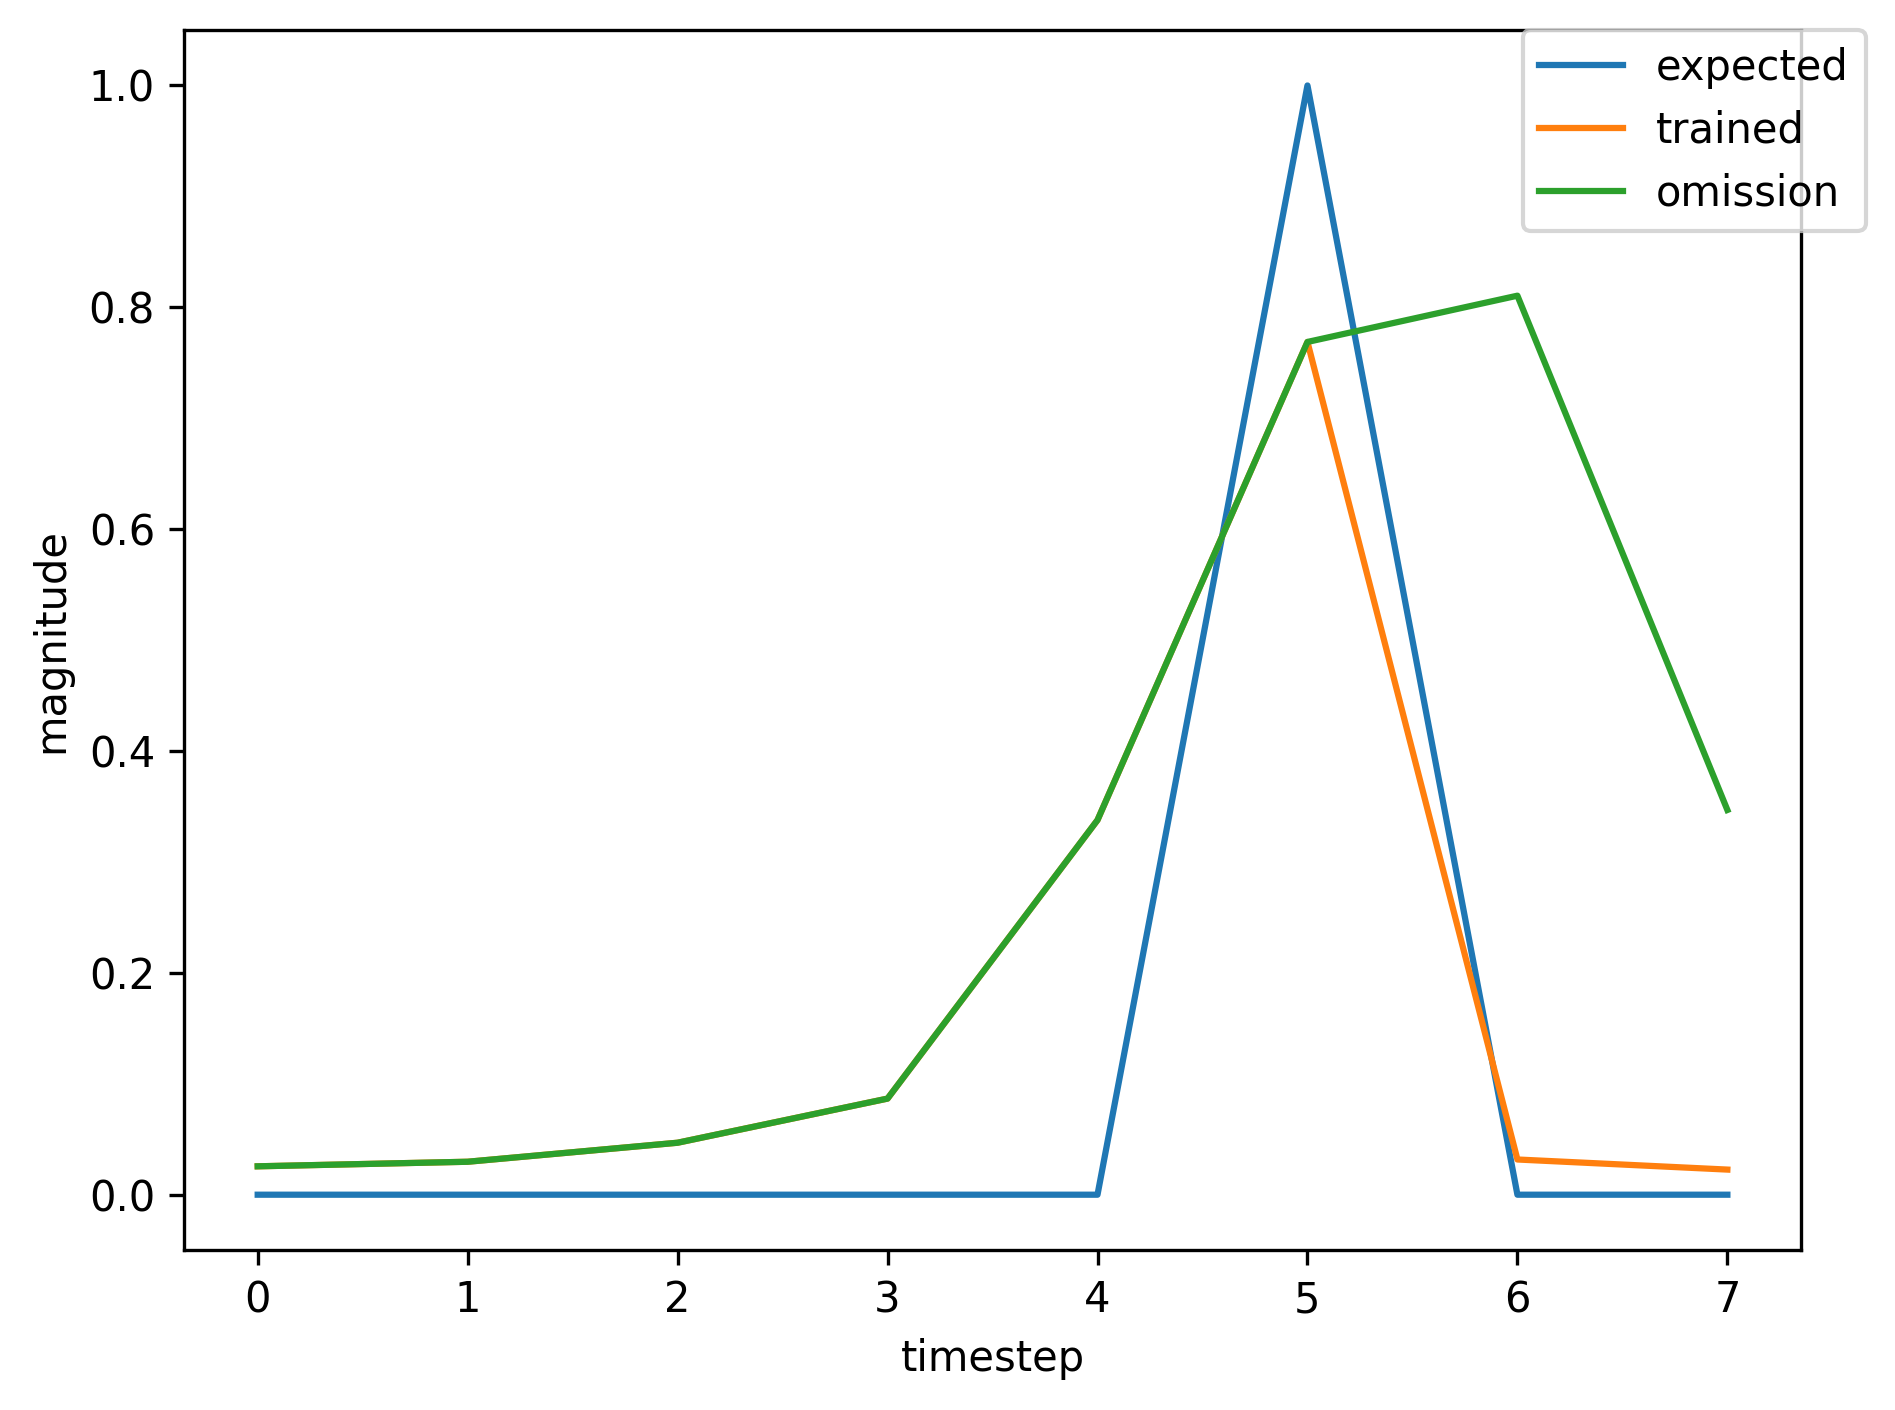

Values plotted in this chart, from the file beside it:
, input, expected_output, network_output
0, 1.0, 0, 0.3766
1, 0.0, 0, 0.09854
2, 0.0, 0, 0.03509
3, 0.0, 0, 0.03749
4, 0.0, 0, 0.0642
5, 2.0, 1, 0.1698
6, 0.0, 0, 0.02628
7, 0.0, 0, 0.02667
8, 1.0, 0, 0.02867
9, 0.0, 0, 0.03433
10, 0.0, 0, 0.05954
11, 0.0, 0, 0.1254
12, 0.0, 0, 0.5068
13, 2.0, 1, 0.8223
14, 1.0, 0, 0.02944
15, 0.0, 0, 0.02297
16, 0.0, 0, 0.03629
17, 0.0, 0, 0.07024
18, 0.0, 0, 0.2732
19, 2.0, 1, 0.7474
20, 0.0, 0, 0.03434
21, 1.0, 0, 0.02275
22, 0.0, 0, 0.028
23, 0.0, 0, 0.04699
24, 0.0, 0, 0.09908
25, 0.0, 0, 0.4291
26, 2.0, 1, 0.8112
27, 0.0, 0, 0.03157
28, 0.0, 0, 0.02258
29, 1.0, 0, 0.02569
30, 0.0, 0, 0.03001
31, 0.0, 0, 0.04796
32, 0.0, 0, 0.09044
33, 0.0, 0, 0.3595
34, 2.0, 1, 0.7795
35, 0.0, 0, 0.03157
36, 0.0, 0, 0.02262
37, 1.0, 0, 0.0256
38, 0.0, 0, 0.02972
39, 0.0, 0, 0.04691
40, 0.0, 0, 0.08683
41, 0.0, 0, 0.3388
42, 2.0, 1, 0.7693
43, 0.0, 0, 0.03173
44, 0.0, 0, 0.02264
45, 1.0, 0, 0.0256
46, 0.0, 0, 0.02971
47, 0.0, 0, 0.04686
48, 0.0, 0, 0.08666
49, 0.0, 0, 0.3378
50, 2.0, 1, 0.7688
51, 1.0, 0, 0.03174
52, 0.0, 0, 0.02323
53, 0.0, 0, 0.03645
54, 0.0, 0, 0.07051
55, 0.0, 0, 0.2746
56, 2.0, 1, 0.7484
57, 0.0, 0, 0.03433
58, 1.0, 0, 0.02275
59, 0.0, 0, 0.028
... 311 more rows
